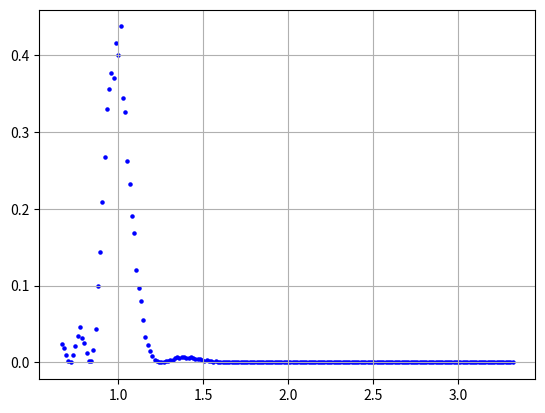

Reproduce this figure in Python.
import numpy as np
import math
import matplotlib.pyplot as plt
import random


frequency = 15*10**3  # 10-50 на 10**3 диапазон считываемых частот, диапазон промежутков времени - 10**-4 - 0,2*10**-4
LowerBorderFr = 10*10**3
HigherBorderFr = 50*10**3

phaseforB = 0  # Это значение смещения фазы магнитного поля в радианах потом будет меняться!!!
Bparasite = 0.0*10**-12  # паразитное B
koef = 1.4*10**15  # магнетон делить на планка
F = 200  # кол-во точек с первого раза
B = 3.0*10**-12  # наше поле (его амплитуда)
B0 = 5.6*10**-12  # 5,6*10**-12 - максимум
t = 2*10**-4  # время снятия
l = [0]*F
g = [0]*F
# random.uniform(A, B)
N = 10  # количество переворотов - четное число!
Y = 100  # (Y - частота дискретизации самого поля, один период разделен на 100 столбцов)
U = 100  # количество экспериментов для снятия средней набежавшей фазы при одной частоте

for j in range(F):
    print(j)
    Tau = 0.5/(LowerBorderFr+float(HigherBorderFr-LowerBorderFr)/F*j)  # Перебор тау для частот от Нижней границы до
    #Tau = 0.5 / frequency
    # Верхней на 10**3
    AveragePhase = 0
    for k in range(U):
        SumPhase = 0
        phaseforB = random.random()*2
        #phaseforB = float(k)/U*2
        #phaseforB = -0.5
        stat = [0]*math.ceil(frequency*N*Tau*Y)
        stat2 = [0]*math.ceil(frequency*N*Tau*Y)
        for i in range(math.ceil(frequency*N*Tau*Y)):  # (Y - частота дискретизации самого поля, один период разделен
            # на 100 столбцов) Tau/Tperiod=Itau/Y
            if (i - int(Tau*frequency*Y / 2)) % (2*Tau*frequency*Y) < Tau*frequency*Y:
                SumPhase = SumPhase - koef * Bparasite / (Y*frequency) - koef * B * np.sin(
                        i / Y * 2 * np.pi +
                        phaseforB * np.pi) / (Y*frequency)

            if (i - int(Tau*frequency*Y/2)) % (2* Tau*frequency*Y) >= Tau*frequency*Y:
                SumPhase = SumPhase + koef * Bparasite / (Y * frequency) + koef * B * np.sin(
                    i / Y * 2 * np.pi +
                    phaseforB * np.pi) / (Y * frequency)

            '''
            stat2[i]=i
            stat[i]=SumPhase
        plt.scatter(stat2, stat, s=5, color='blue')
        plt.grid(True)
        plt.show()
        '''
        AveragePhase = AveragePhase+SumPhase**2
    AveragePhase = AveragePhase/U
    l[j] = AveragePhase
    g[j] = (LowerBorderFr+float(HigherBorderFr-LowerBorderFr)/F*j)/frequency

plt.scatter(g, l, s=5, color='blue')
plt.grid(True)
plt.show()
